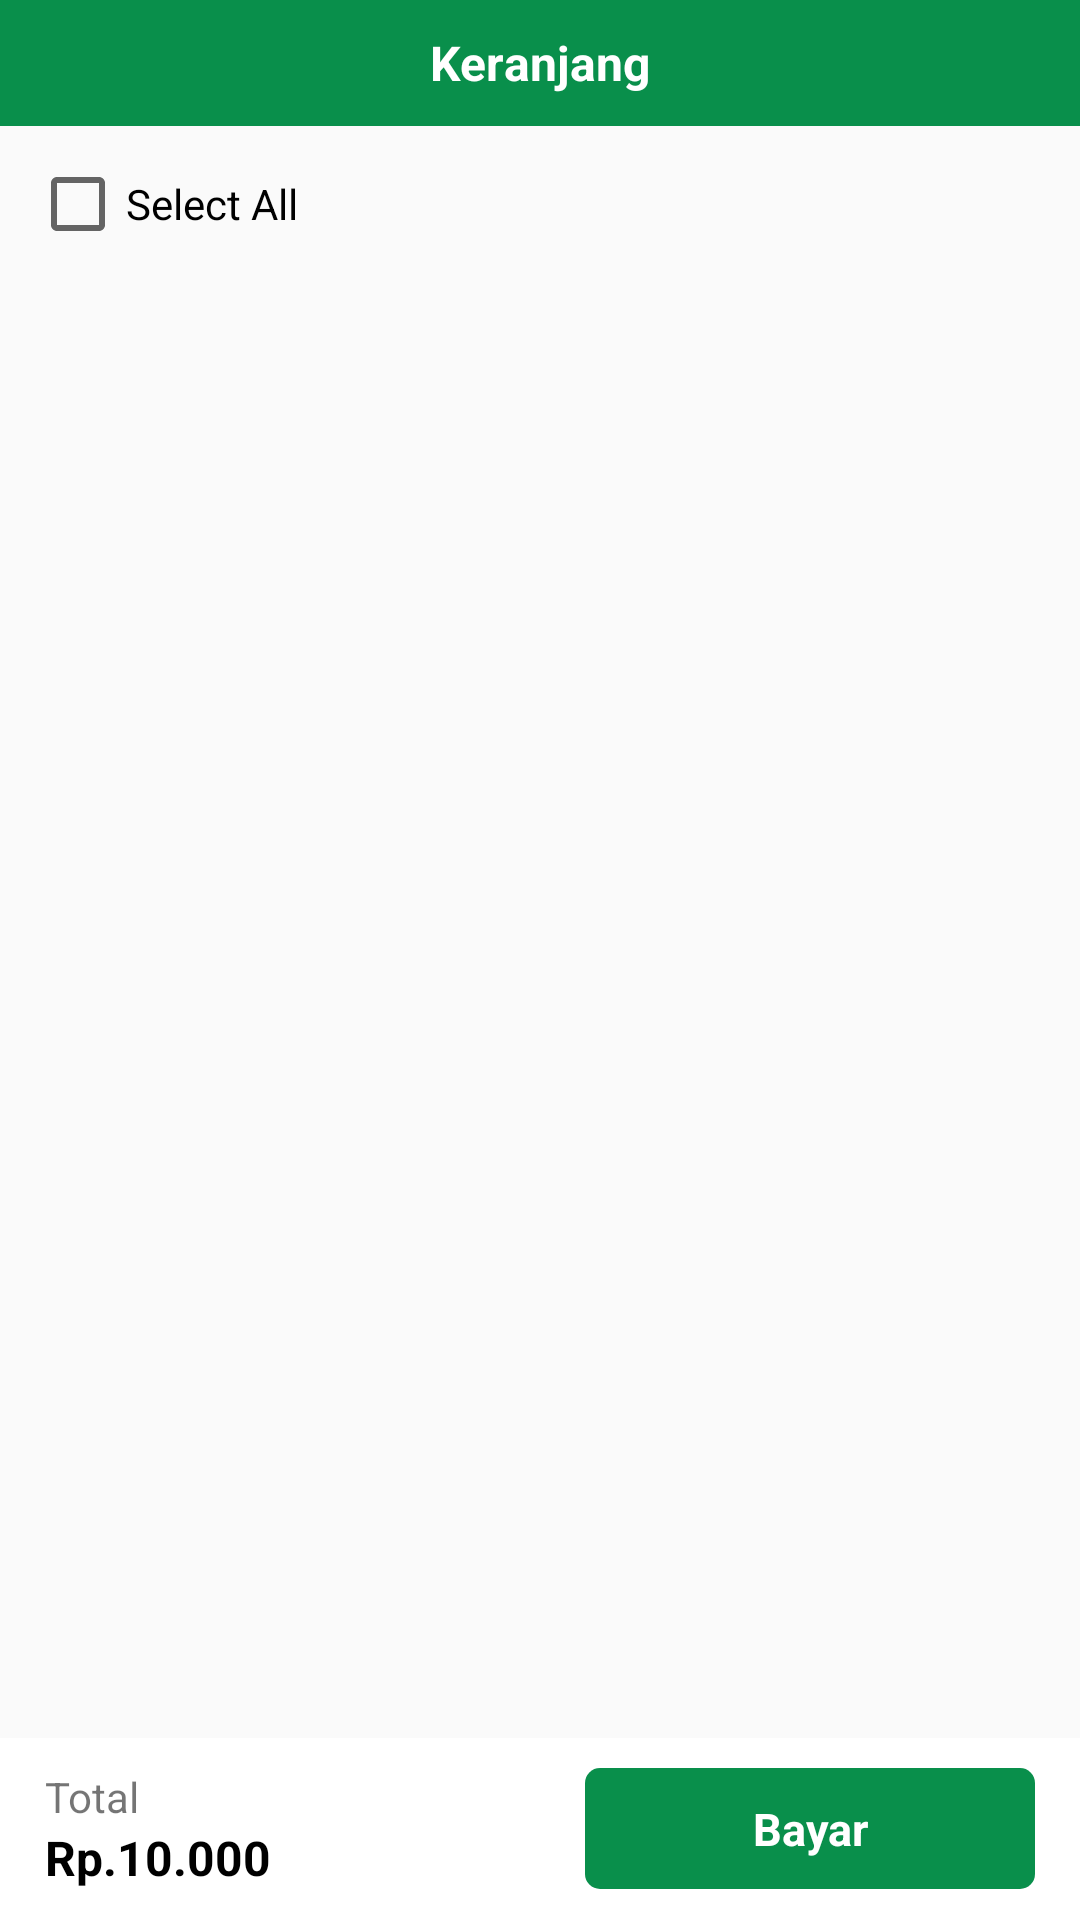

Reconstruct the res/layout file that produces this screen, plus the resources it refers to.
<!-- AndroidManifest.xml: application theme Theme.IndosayurIndonesiaKotlin -->
<!-- res/layout/fragment_keranjang.xml -->
<?xml version="1.0" encoding="utf-8"?>
<LinearLayout xmlns:android="http://schemas.android.com/apk/res/android"
    xmlns:app="http://schemas.android.com/apk/res-auto"
    android:layout_width="match_parent"
    android:layout_height="match_parent"
    android:orientation="vertical">

    <RelativeLayout
        android:layout_width="match_parent"
        android:layout_height="wrap_content"
        android:background="@color/Hijau"
        android:orientation="horizontal"
        android:padding="10dp">

        <TextView
            android:layout_width="wrap_content"
            android:layout_height="wrap_content"
            android:layout_centerInParent="true"
            android:text="Keranjang"
            android:textColor="@color/white"
            android:textSize="16dp"
            android:textStyle="bold" />

        <ImageView
            android:id="@+id/btn_delete"
            android:layout_width="22dp"
            android:layout_height="22dp"
            android:layout_alignParentRight="true"
            android:layout_centerVertical="true"
            android:layout_marginLeft="10dp"
            app:srcCompat="@drawable/ic_baseline_delete_24" />

    </RelativeLayout>

    <CheckBox
        android:id="@+id/cb_all"
        android:layout_width="wrap_content"
        android:layout_height="wrap_content"
        android:layout_margin="10dp"
        android:text="Select All" />

    <RelativeLayout
        android:layout_width="match_parent"
        android:layout_height="match_parent">

        <androidx.recyclerview.widget.RecyclerView
            android:id="@+id/rv_produk"
            android:layout_width="match_parent"
            android:layout_height="match_parent"
            android:layout_above="@+id/div_footer"
            android:layout_marginHorizontal="15dp" />

        <RelativeLayout
            android:id="@+id/div_footer"
            android:layout_width="match_parent"
            android:layout_height="wrap_content"
            android:layout_alignParentBottom="true"
            android:background="@color/white"
            android:orientation="horizontal"
            android:paddingHorizontal="15dp"
            android:paddingVertical="10dp">

            <LinearLayout
                android:layout_width="wrap_content"
                android:layout_height="wrap_content"
                android:orientation="vertical">

                <TextView
                    android:layout_width="wrap_content"
                    android:layout_height="wrap_content"
                    android:text="Total"
                    android:textSize="14sp"/>

                <TextView
                    android:id="@+id/tv_total"
                    android:layout_width="wrap_content"
                    android:layout_height="wrap_content"
                    android:text="Rp.10.000"
                    android:textStyle="bold"
                    android:textColor="@color/black"
                    android:textSize="16dp" />

            </LinearLayout>

            <TextView
                android:id="@+id/btn_bayar"
                android:layout_width="150dp"
                android:layout_height="wrap_content"
                android:layout_alignParentRight="true"
                android:background="@drawable/bg_btn_beli"
                android:gravity="center"
                android:padding="10dp"
                android:text="Bayar"
                android:textColor="@color/white"
                android:textSize="15dp"
                android:textStyle="bold" />

        </RelativeLayout>

    </RelativeLayout>

</LinearLayout>
<!-- resources referenced by this layout -->
<resources>
  <color name="Hijau">#098F4B</color>
  <color name="black">#FF000000</color>
  <color name="white">#FFFFFFFF</color>
  <!-- drawable bg_btn_beli (drawable) -->
  <?xml version="1.0" encoding="utf-8"?>
  <selector xmlns:android="http://schemas.android.com/apk/res/android">
      <item>
          <shape android:shape="rectangle">
              <corners android:radius="5dip" />
              <stroke android:width="0dip" android:color="#FFFFFF" />
              <gradient android:angle="-90" android:endColor="@color/Hijau" android:startColor="@color/Hijau" />
          </shape>
      </item>
  </selector>
  <style name="Theme.IndosayurIndonesiaKotlin" parent="Theme.AppCompat.Light.NoActionBar">
          
          <item name="colorPrimary">@color/purple_500</item>
          <item name="colorPrimaryVariant">@color/purple_700</item>
          <item name="colorOnPrimary">@color/white</item>
          
          <item name="colorSecondary">@color/teal_200</item>
          <item name="colorSecondaryVariant">@color/teal_700</item>
          <item name="colorOnSecondary">@color/black</item>
          
          <item name="android:statusBarColor" tools:targetApi="l">?attr/colorPrimaryVariant</item>
          
      </style>
  <color name="purple_500">#FF6200EE</color>
  <color name="purple_700">#FF3700B3</color>
  <color name="teal_200">#FF03DAC5</color>
  <color name="teal_700">#FF018786</color>
</resources>
